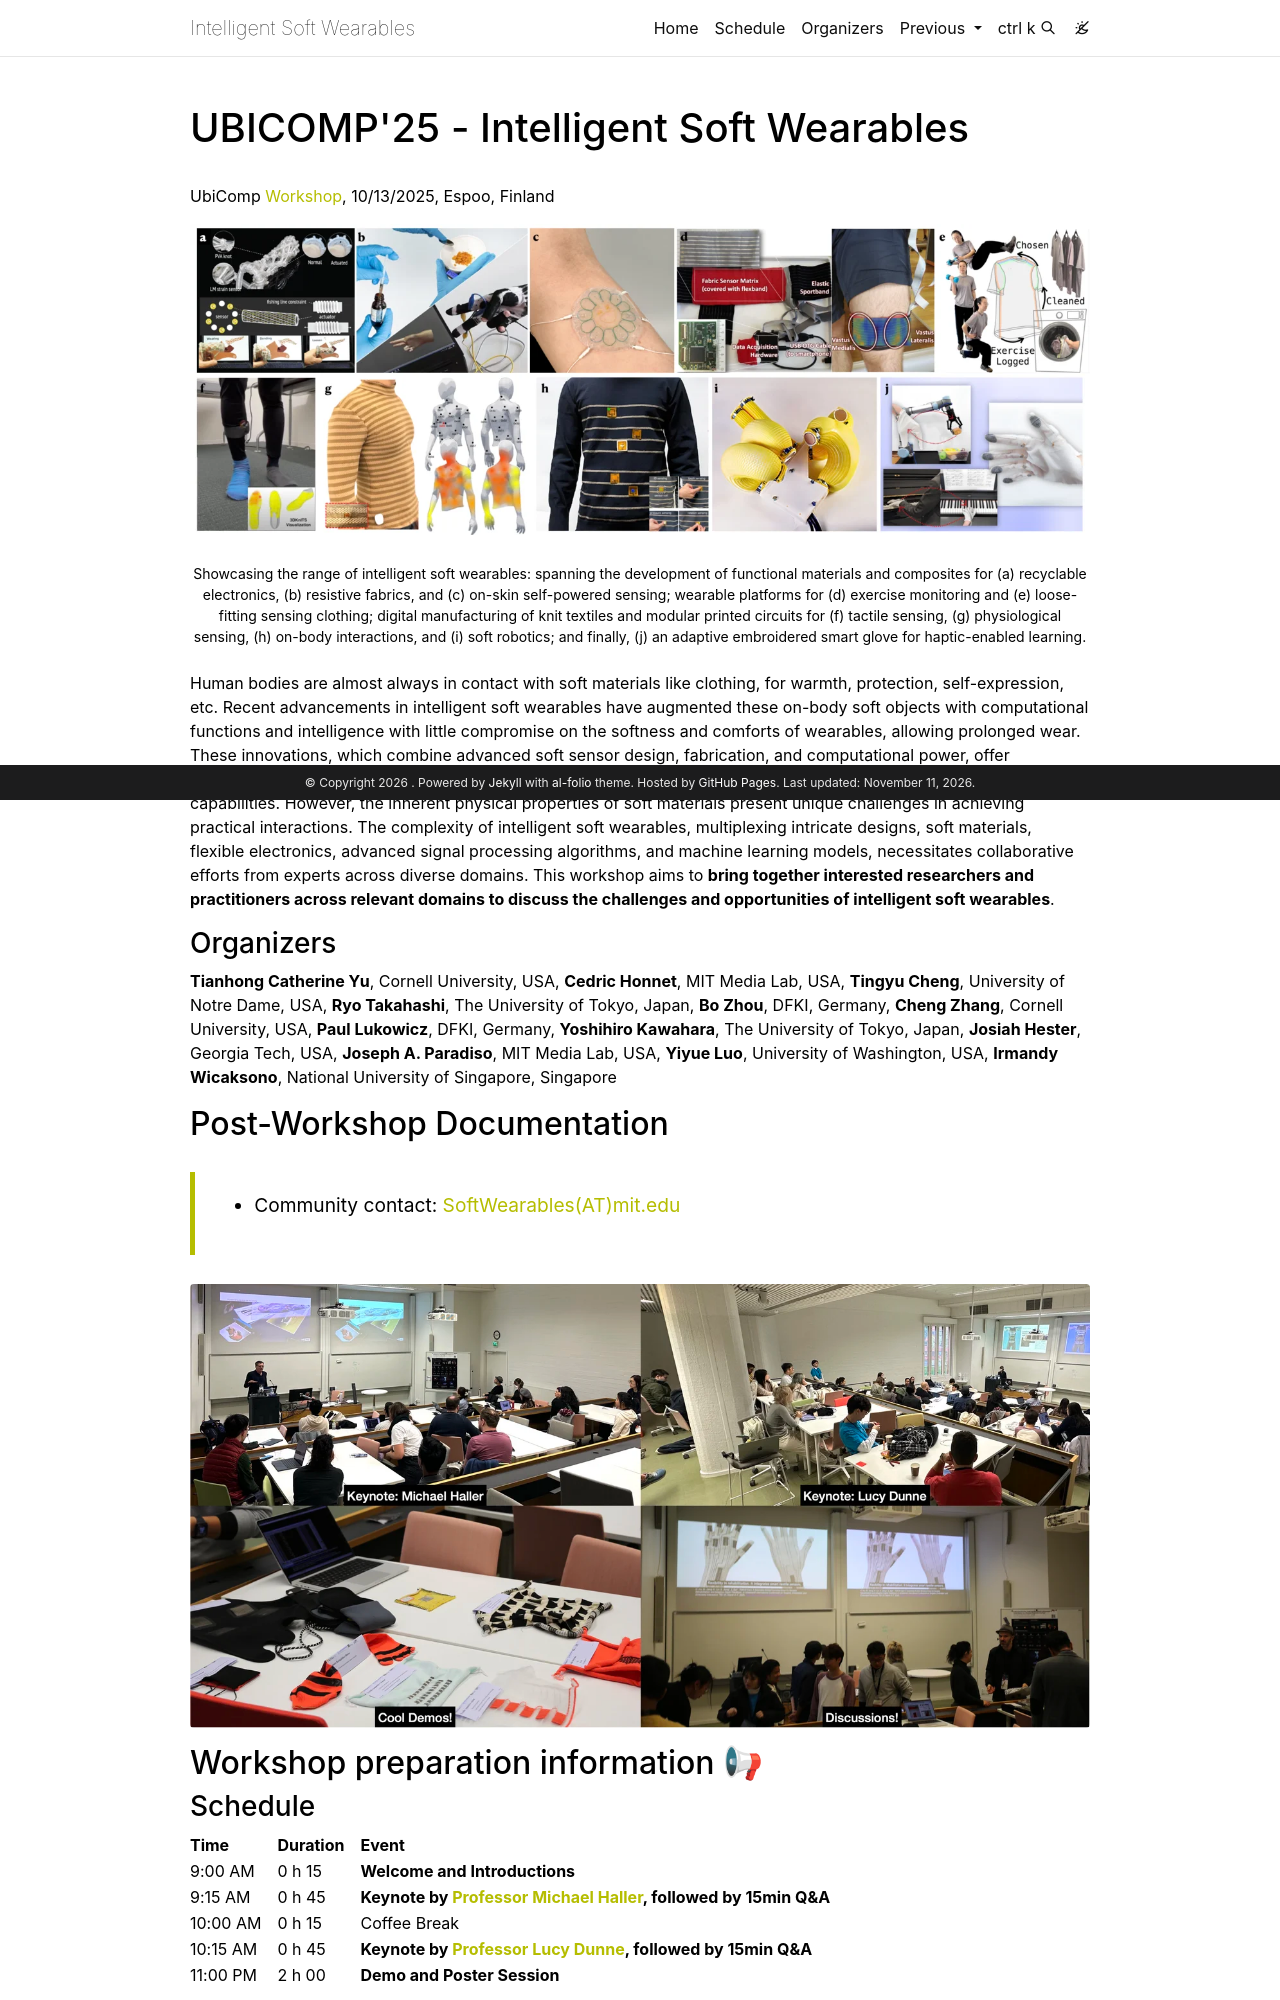

repository: SoftWearables/SoftWearables.github.io · page: ubicomp25/index.html · generator: jekyll

---
layout: page
title: UBICOMP'25 - Intelligent Soft Wearables
permalink: /ubicomp25/
---

UbiComp [Workshop](https://www.ubicomp.org/ubicomp-iswc-2025/workshops-and-tutorials/), 10/13/2025, Espoo, Finland

<div class="row">
    <div class="col-sm mt-3 mt-md-0">
        {% include figure.liquid loading="eager" path="assets/img/Ubicomp25_banner.png" title="UbiComp25 banner" class="img-fluid rounded z-depth-1" %}
    </div>
</div>
<div class="caption">
    Showcasing the range of intelligent soft wearables: spanning the development of functional materials and composites for (a) recyclable electronics, (b) resistive fabrics, and (c) on-skin self-powered sensing; wearable platforms for (d) exercise monitoring and (e) loose-fitting sensing clothing; digital manufacturing of knit textiles and modular printed circuits for (f) tactile sensing, (g) physiological sensing, (h) on-body interactions, and (i) soft robotics; and finally, (j) an adaptive embroidered smart glove for haptic-enabled learning.
</div>

Human bodies are almost always in contact with soft materials like clothing, for warmth, protection, self-expression, etc. Recent advancements in intelligent soft wearables have augmented these on-body soft objects with computational functions and intelligence with little compromise on the softness and comforts of wearables, allowing prolonged wear. These innovations, which combine advanced soft sensor design, fabrication, and computational power, offer unprecedented opportunities to improve our health, productivity, and overall well-being with monitoring and assistive capabilities. However, the inherent physical properties of soft materials present unique challenges in achieving practical interactions. The complexity of intelligent soft wearables, multiplexing intricate designs, soft materials, flexible electronics, advanced signal processing algorithms, and machine learning models, necessitates collaborative efforts from experts across diverse domains. This workshop aims to **bring together interested researchers and practitioners across relevant domains to discuss the challenges and opportunities of intelligent soft wearables**.

### Organizers

[**Tianhong Catherine Yu**](https://catherineyu.com/), Cornell University, USA, [**Cedric Honnet**](https://honnet.github.io/), MIT Media Lab, USA, [**Tingyu Cheng**](https://tingyucheng.com/about), University of Notre Dame, USA, [**Ryo Takahashi**](https://www.ryotakahashi.me/), The University of Tokyo, Japan, [**Bo Zhou**](https://www.drzhou.work/), DFKI, Germany, [**Cheng Zhang**](https://czhang.org/), Cornell University, USA, [**Paul Lukowicz**](https://www.dfki.de/en/web/about-us/employee/person/palu01), DFKI, Germany, [**Yoshihiro Kawahara**](https://kawahara.akg.t.u-tokyo.ac.jp/home), The University of Tokyo, Japan, [**Josiah Hester**](https://www.josiahhester.com/), Georgia Tech, USA, [**Joseph A. Paradiso**](https://www.media.mit.edu/people/joep/overview/), MIT Media Lab, USA, [**Yiyue Luo**](https://yyueluo.com/), University of Washington, USA, [**Irmandy Wicaksono**](https://www.irmandyw.com/), National University of Singapore, Singapore

## Post-Workshop Documentation

> - Community contact: <a href="mailto:SoftWearables(AT)mit.edu">SoftWearables(AT)mit.edu</a>

<div class="row">
    <div class="col-sm mt-3 mt-md-0">
        {% include figure.liquid loading="eager" path="assets/img/UBICOMP25_photos.png" title="UbiComp25 Workshop Photos" class="img-fluid rounded z-depth-1" %}
    </div>
</div>

## Workshop preparation information 📢

### Schedule

| Time     | Duration | Event                                                                                                             |
| -------- | -------- | ----------------------------------------------------------------------------------------------------------------- |
| 9:00 AM  | 0 h 15   | **Welcome and Introductions**                                                                                     |
| 9:15 AM  | 0 h 45   | **Keynote by [Professor Michael Haller](https://www.mediainteractionlab.eu/?page_id=561), followed by 15min Q&A** |
| 10:00 AM | 0 h 15   | Coffee Break                                                                                                      |
| 10:15 AM | 0 h 45   | **Keynote by [Professor Lucy Dunne](https://healthinformatics.umn.edu/staff/lucy-dunne), followed by 15min Q&A**  |
| 11:00 PM | 2 h 00   | **Demo and Poster Session**                                                                                       |

---

### Keynotes Abstracts
